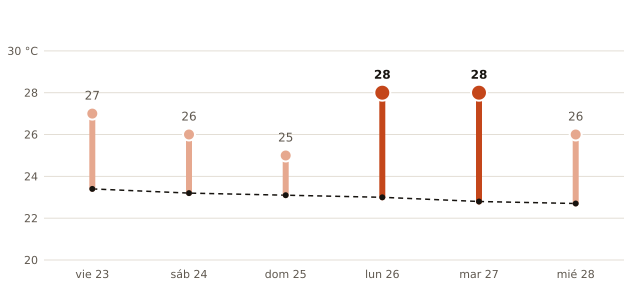

The data file committed next to this chart (first rows):
fecha, máxima_prevista_C, máxima_normal_1991_2020_C
2026-10-23, 27, 23.4
2026-10-24, 26, 23.2
2026-10-25, 25, 23.1
2026-10-26, 28, 23.0
2026-10-27, 28, 22.8
2026-10-28, 26, 22.7
